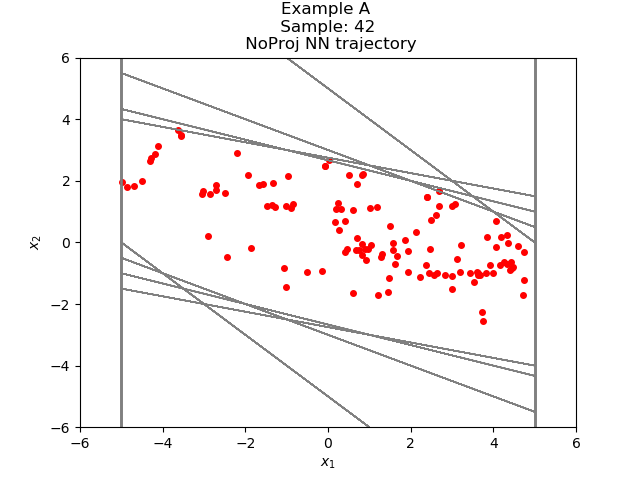

Source data for this figure (header and first rows):
3.726184783336583095e+00, -2.275857976683017814e+00
1.450326919555664062e+00, -1.595610201358795166e+00
-1.452832221984863281e-01, -9.307471513748168945e-01
